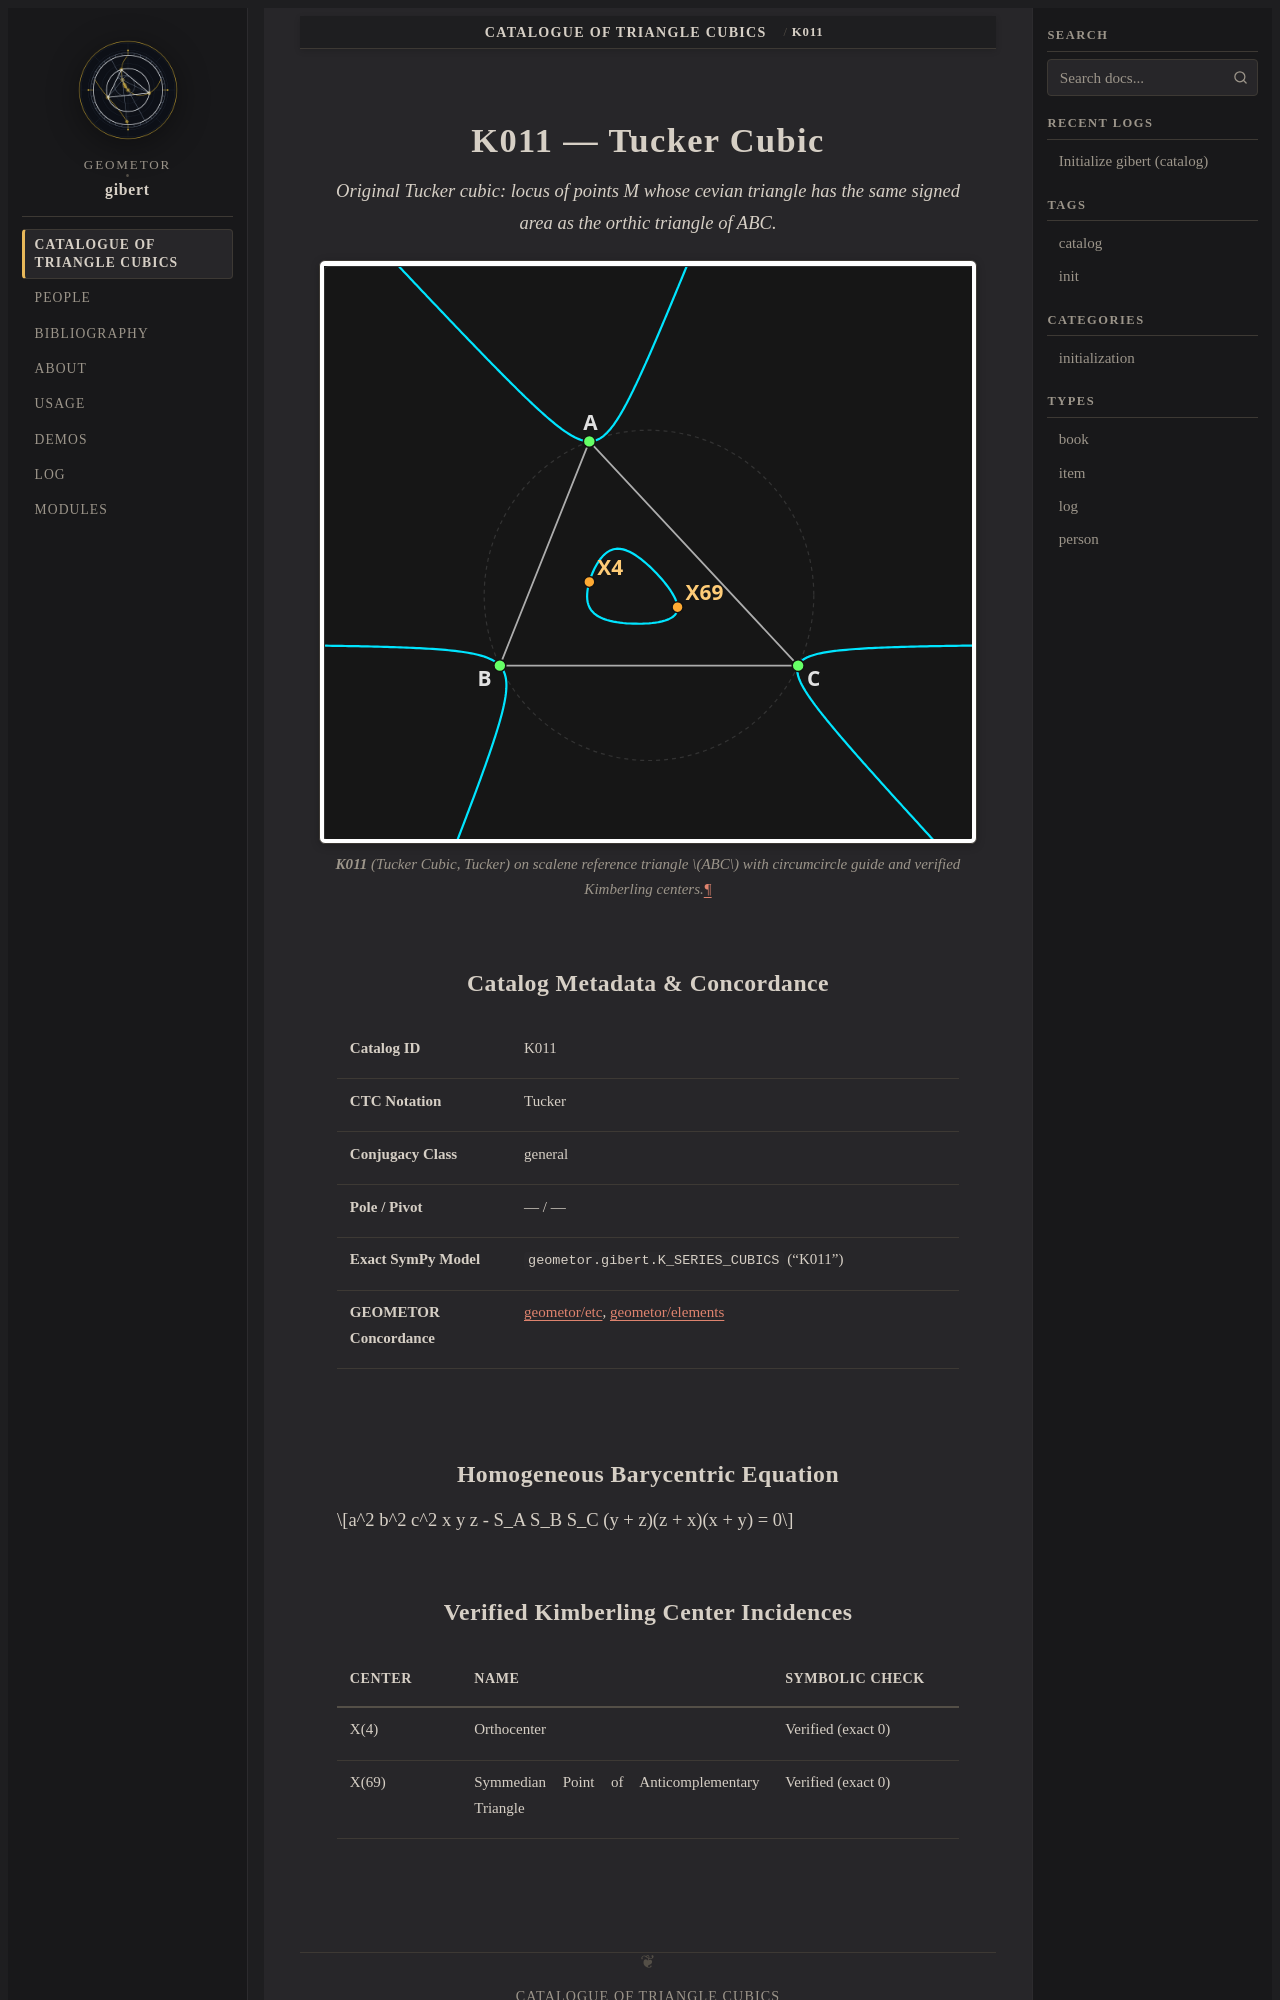

repository: geometor/gibert · page: catalog/K011/index.html · generator: sphinx

:type: item
:order: 11
:canonical_id: K011

.. _gibert-k011:

K011 — Tucker Cubic
===================

.. enunciation::

   Original Tucker cubic: locus of points M whose cevian triangle has the same signed area as the orthic triangle of ABC.

.. figure:: /_static/svg/K011.svg
   :alt: K011 — Tucker Cubic
   :align: center

   **K011** (*Tucker Cubic*, Tucker) on scalene reference triangle :math:`ABC` with circumcircle guide and verified Kimberling centers.

Catalog Metadata & Concordance
------------------------------

.. list-table::
   :widths: 28 72

   * - **Catalog ID**
     - K011
   * - **CTC Notation**
     - Tucker
   * - **Conjugacy Class**
     - general
   * - **Pole / Pivot**
     - — / —
   * - **Exact SymPy Model**
     - :data:`geometor.gibert.K_SERIES_CUBICS` ("K011")
   * - **GEOMETOR Concordance**
     - `geometor/etc <https://geometor.github.io/etc/>`_, `geometor/elements <https://geometor.github.io/elements/>`_

Homogeneous Barycentric Equation
--------------------------------

.. math::

   a^2 b^2 c^2 x y z - S_A S_B S_C (y + z)(z + x)(x + y) = 0
